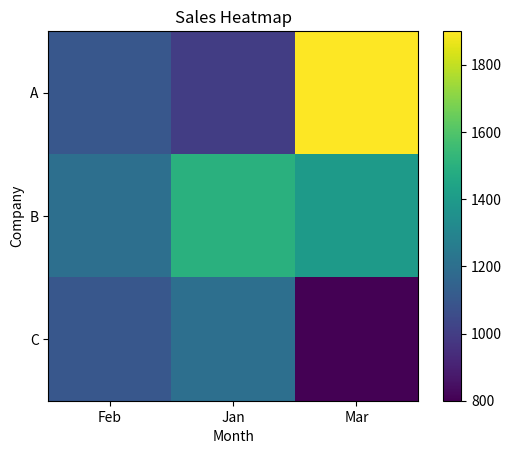

This figure's Python source:
import matplotlib.pyplot as plt
import pandas as pd

import pandas as pd

# Sample data
data = {
    'Company': ['A', 'B', 'C', 'A', 'B', 'C', 'A', 'B', 'C'],
    'Month': ['Jan', 'Jan', 'Jan', 'Feb', 'Feb', 'Feb', 'Mar', 'Mar', 'Mar'],
    'Sales': [1000, 1500, 1200, 1100, 1200, 1100, 1900, 1400, 800]
}

# Create a DataFrame
df = pd.DataFrame(data)

# Pivot the data for heatmap
heatmap_data = df.pivot(index='Company', columns='Month', values='Sales')
print(heatmap_data)

# Create a heatmap using imshow
plt.imshow(heatmap_data, cmap='viridis', interpolation='nearest')

# Add color bar for reference
plt.colorbar()

# Add labels and title
plt.xticks(range(len(heatmap_data.columns)), heatmap_data.columns)
plt.yticks(range(len(heatmap_data.index)), heatmap_data.index)
plt.xlabel('Month')
plt.ylabel('Company')
plt.title('Sales Heatmap')

# Display the heatmap
plt.show()
